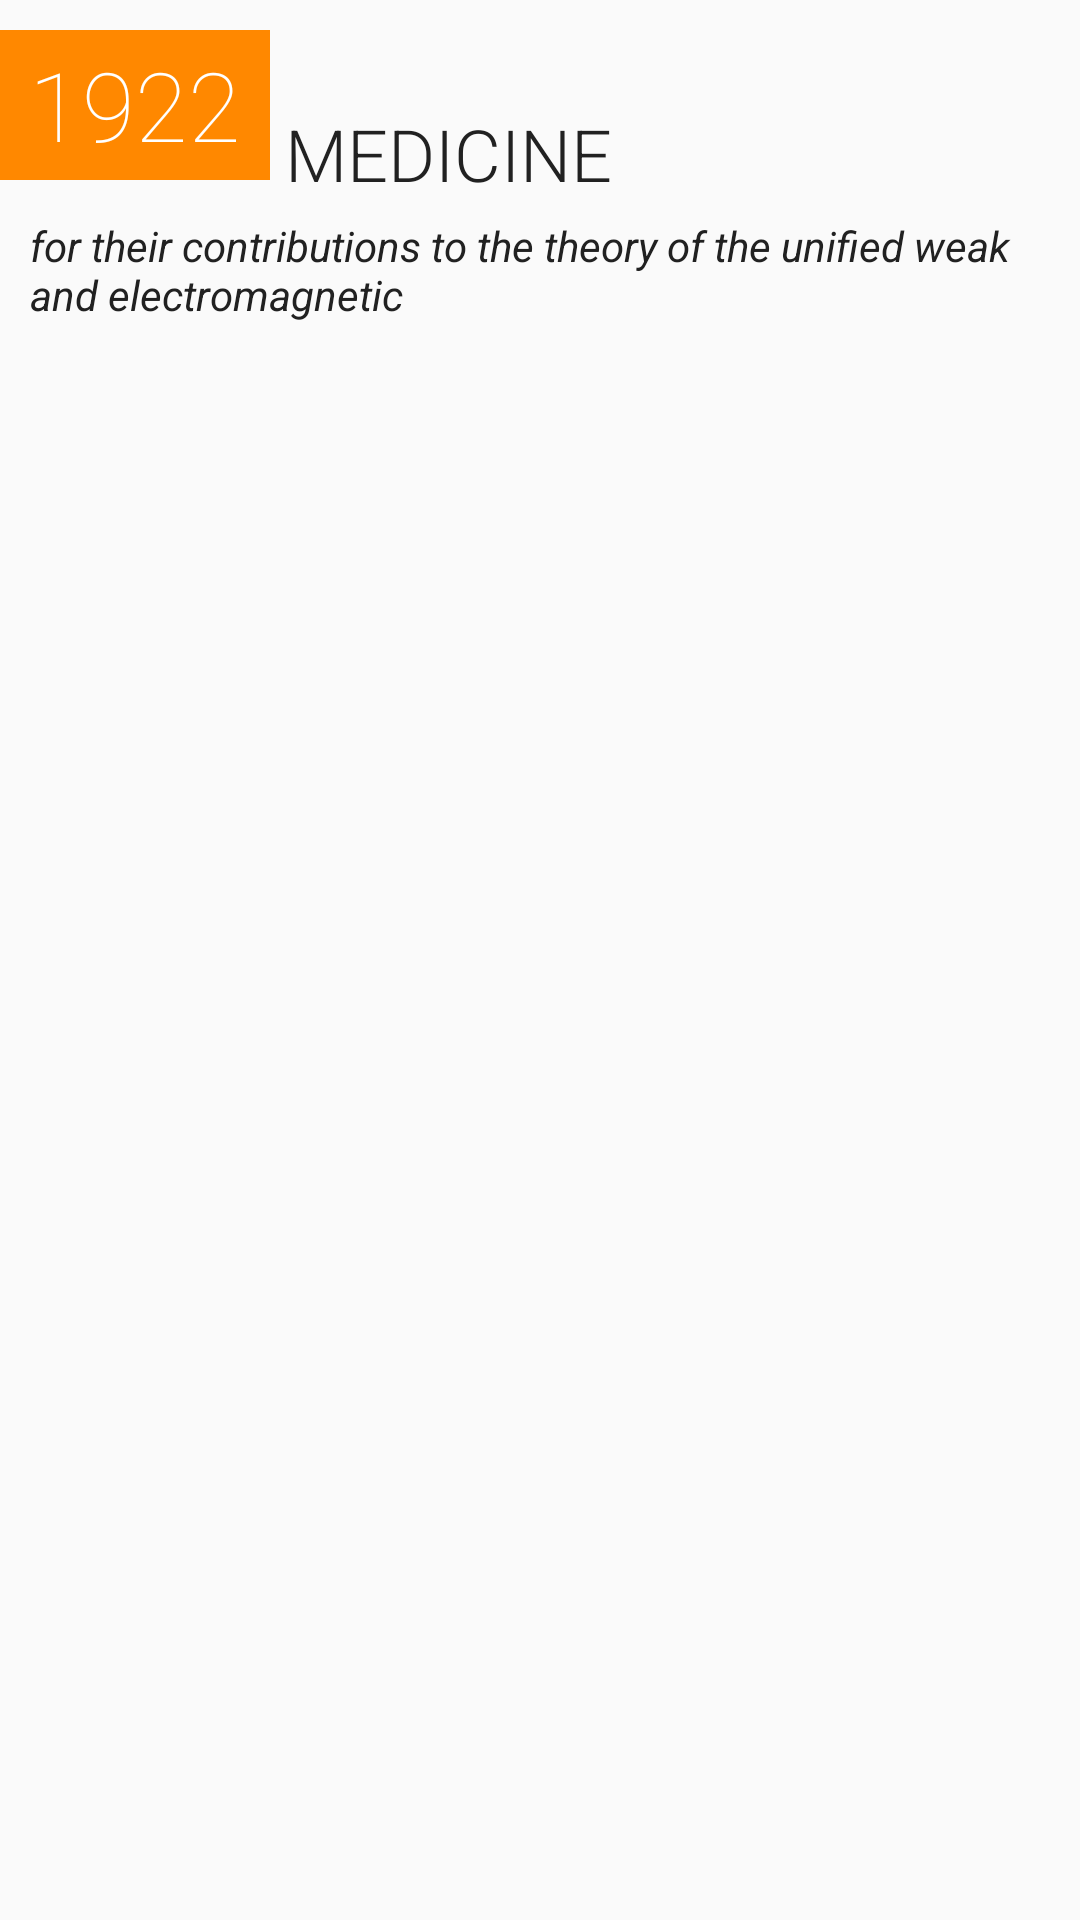

This screen was rendered from an Android layout file. Write that file and the resources it references.
<!-- AndroidManifest.xml: application theme AppTheme -->
<!-- res/layout/prize_item_layout.xml -->
<?xml version="1.0" encoding="utf-8"?>
<LinearLayout xmlns:android="http://schemas.android.com/apk/res/android"
    android:orientation="vertical" android:layout_width="match_parent"
    android:layout_height="match_parent" android:id="@+id/prizeLayout">

    <LinearLayout
        android:layout_width="match_parent"
        android:layout_height="wrap_content"
        android:orientation="horizontal"
        android:layout_marginTop="10dp">

        <TextView
            android:id="@+id/prizeYear"
            android:layout_width="90dp"
            android:layout_height="50dp"
            android:background="@color/orange"
            android:gravity="center"
            android:text="1922"
            android:textSize="32sp"
            android:textColor="#FFFFFF"
            android:fontFamily="sans-serif-thin"/>

        <LinearLayout
            android:layout_width="wrap_content"
            android:layout_height="wrap_content"
            android:orientation="vertical">

            <LinearLayout
                android:layout_width="wrap_content"
                android:layout_height="wrap_content"
                android:orientation="horizontal"
                android:layout_marginLeft="5dp">

                <ImageView
                    android:id="@+id/winner1"
                    android:layout_width="25dp"
                    android:layout_height="25dp"/>

                <ImageView
                    android:id="@+id/winner2"
                    android:layout_width="25dp"
                    android:layout_height="25dp"/>

                <ImageView
                    android:id="@+id/winner3"
                    android:layout_width="25dp"
                    android:layout_height="25dp"/>

                <ImageView
                    android:id="@+id/winner4"
                    android:layout_width="25dp"
                    android:layout_height="25dp"/>

            </LinearLayout>

            <TextView
                android:id="@+id/prizeCategory"
                android:layout_width="wrap_content"
                android:layout_height="wrap_content"
                android:layout_marginLeft="5dp"
                android:text="medicine"
                android:textAllCaps="true"
                android:textSize="24sp"
                android:textColor="@color/primary_text"
                android:fontFamily="sans-serif-light"/>

        </LinearLayout>

    </LinearLayout>

    <TextView
        android:id="@+id/prizeMotivation"
        android:layout_width="match_parent"
        android:layout_height="wrap_content"
        android:layout_marginTop="5dp"
        android:layout_marginBottom="10dp"
        android:paddingLeft="10dp"
        android:paddingRight="10dp"
        android:textSize="14sp"
        android:textColor="@color/primary_text"
        android:textStyle="italic"
        android:text="for their contributions to the theory of the unified weak and electromagnetic"/>


</LinearLayout>
<!-- resources referenced by this layout -->
<resources>
  <color name="orange">#FF8800</color>
  <color name="primary_text">#212121</color>
  <style name="AppTheme" parent="Theme.AppCompat.Light.DarkActionBar">
          
          <item name="colorPrimary">@color/primary</item>
          <item name="colorPrimaryDark">@color/primary_dark</item>
          <item name="android:textColorPrimary">@color/primary_text</item>
          <item name="android:textColorSecondary">@color/secondary_text</item>
      </style>
  <color name="primary">#ff242424</color>
  <color name="primary_dark">#ff000000</color>
  <color name="secondary_text">#727272</color>
</resources>
